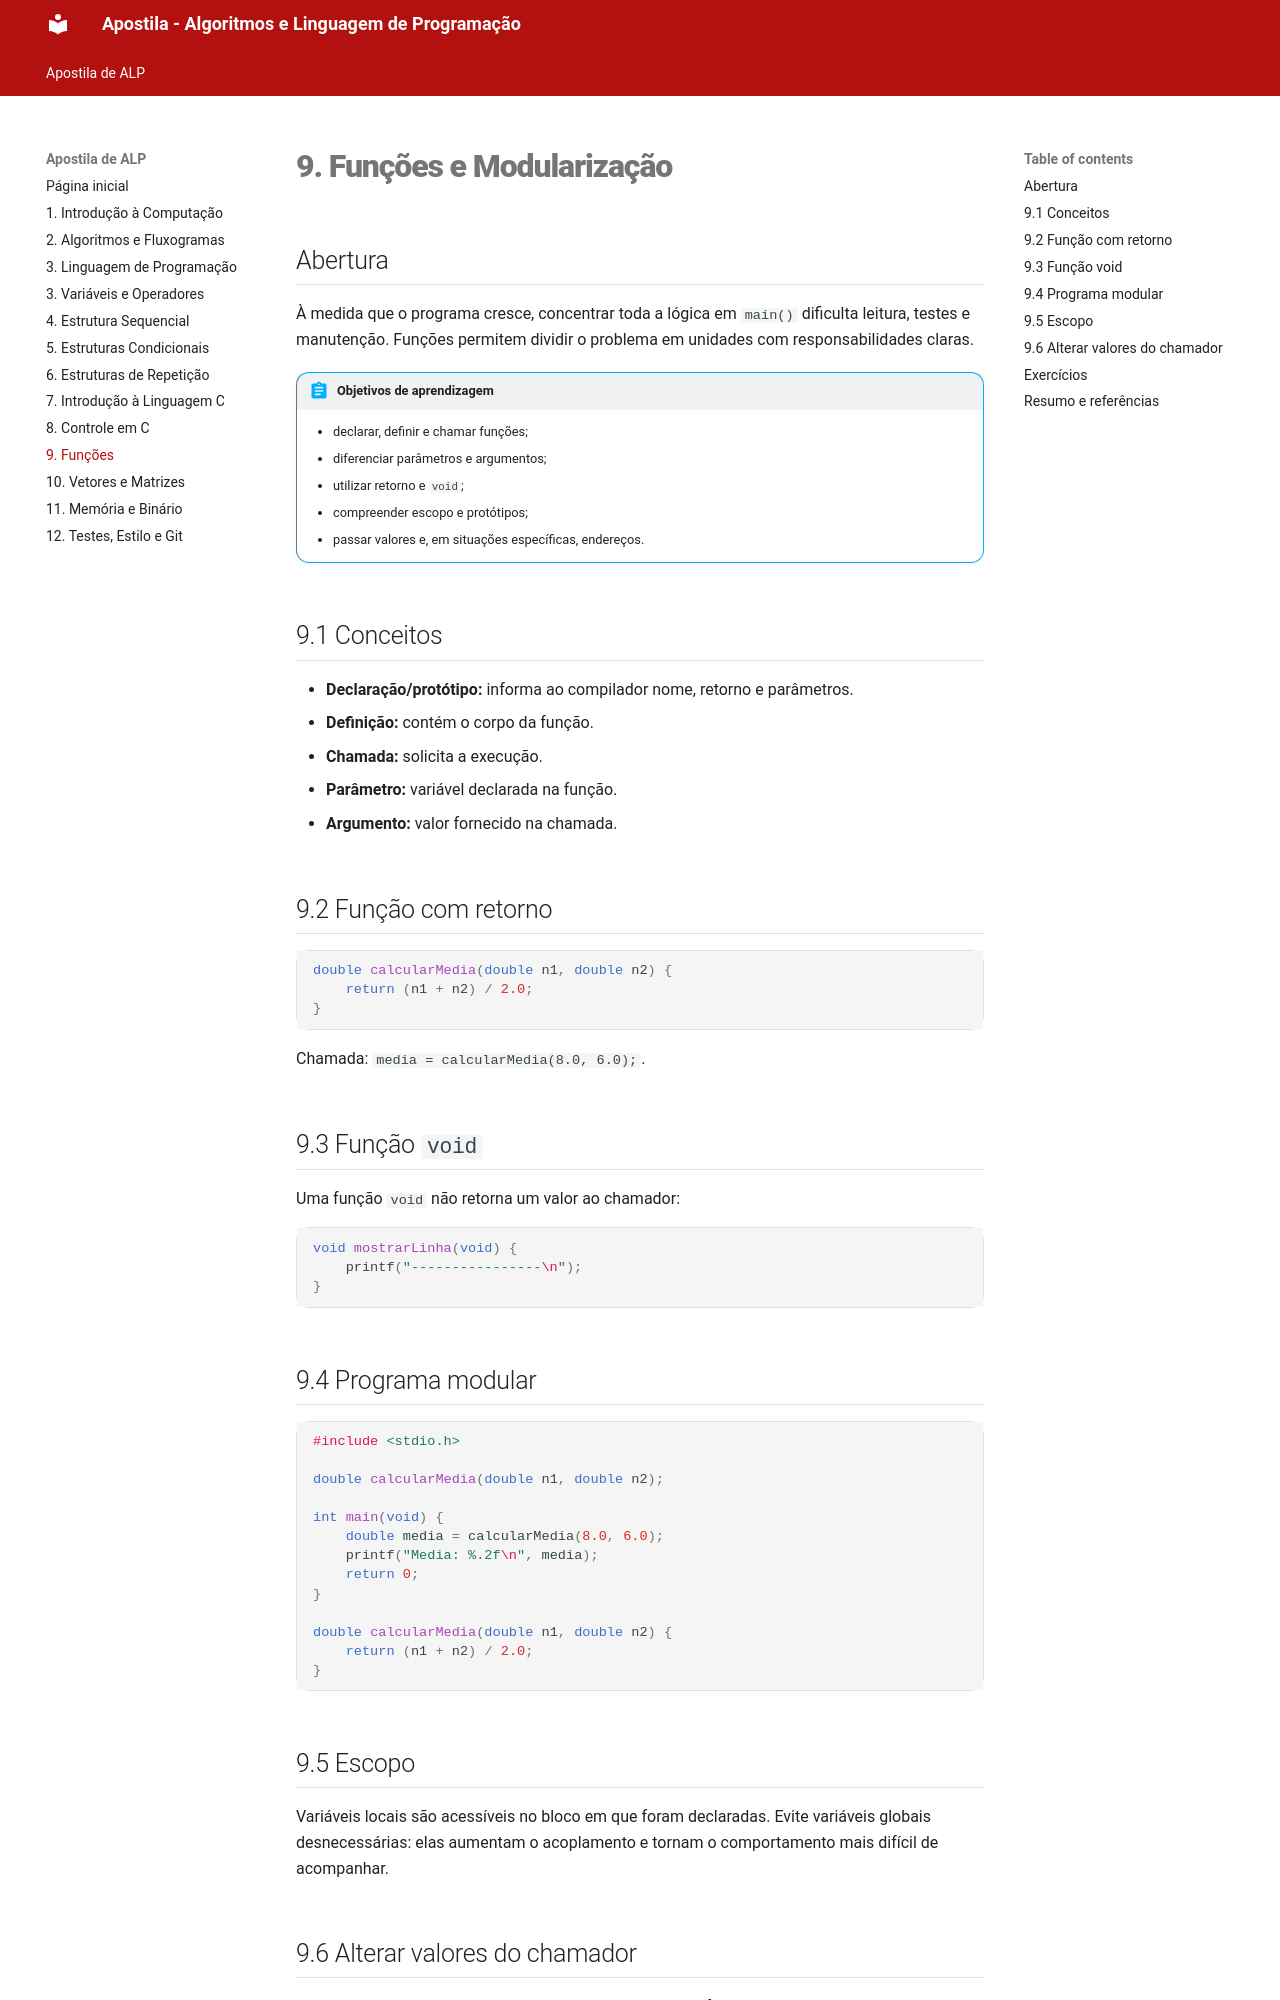

repository: thissyalmeida/fatec-material-aulas · page: ALP/apostila/09-funcoes.html · generator: mkdocs

# 9. Funções e Modularização

## Abertura

À medida que o programa cresce, concentrar toda a lógica em `main()` dificulta leitura, testes e manutenção. Funções permitem dividir o problema em unidades com responsabilidades claras.

!!! abstract "Objetivos de aprendizagem"

    - declarar, definir e chamar funções;
    - diferenciar parâmetros e argumentos;
    - utilizar retorno e `void`;
    - compreender escopo e protótipos;
    - passar valores e, em situações específicas, endereços.

## 9.1 Conceitos

- **Declaração/protótipo:** informa ao compilador nome, retorno e parâmetros.
- **Definição:** contém o corpo da função.
- **Chamada:** solicita a execução.
- **Parâmetro:** variável declarada na função.
- **Argumento:** valor fornecido na chamada.

## 9.2 Função com retorno

```c
double calcularMedia(double n1, double n2) {
    return (n1 + n2) / 2.0;
}
```

Chamada: `media = calcularMedia(8.0, 6.0);`.

## 9.3 Função `void`

Uma função `void` não retorna um valor ao chamador:

```c
void mostrarLinha(void) {
    printf("----------------\n");
}
```

## 9.4 Programa modular

```c
#include <stdio.h>

double calcularMedia(double n1, double n2);

int main(void) {
    double media = calcularMedia(8.0, 6.0);
    printf("Media: %.2f\n", media);
    return 0;
}

double calcularMedia(double n1, double n2) {
    return (n1 + n2) / 2.0;
}
```

## 9.5 Escopo

Variáveis locais são acessíveis no bloco em que foram declaradas. Evite variáveis globais desnecessárias: elas aumentam o acoplamento e tornam o comportamento mais difícil de acompanhar.
